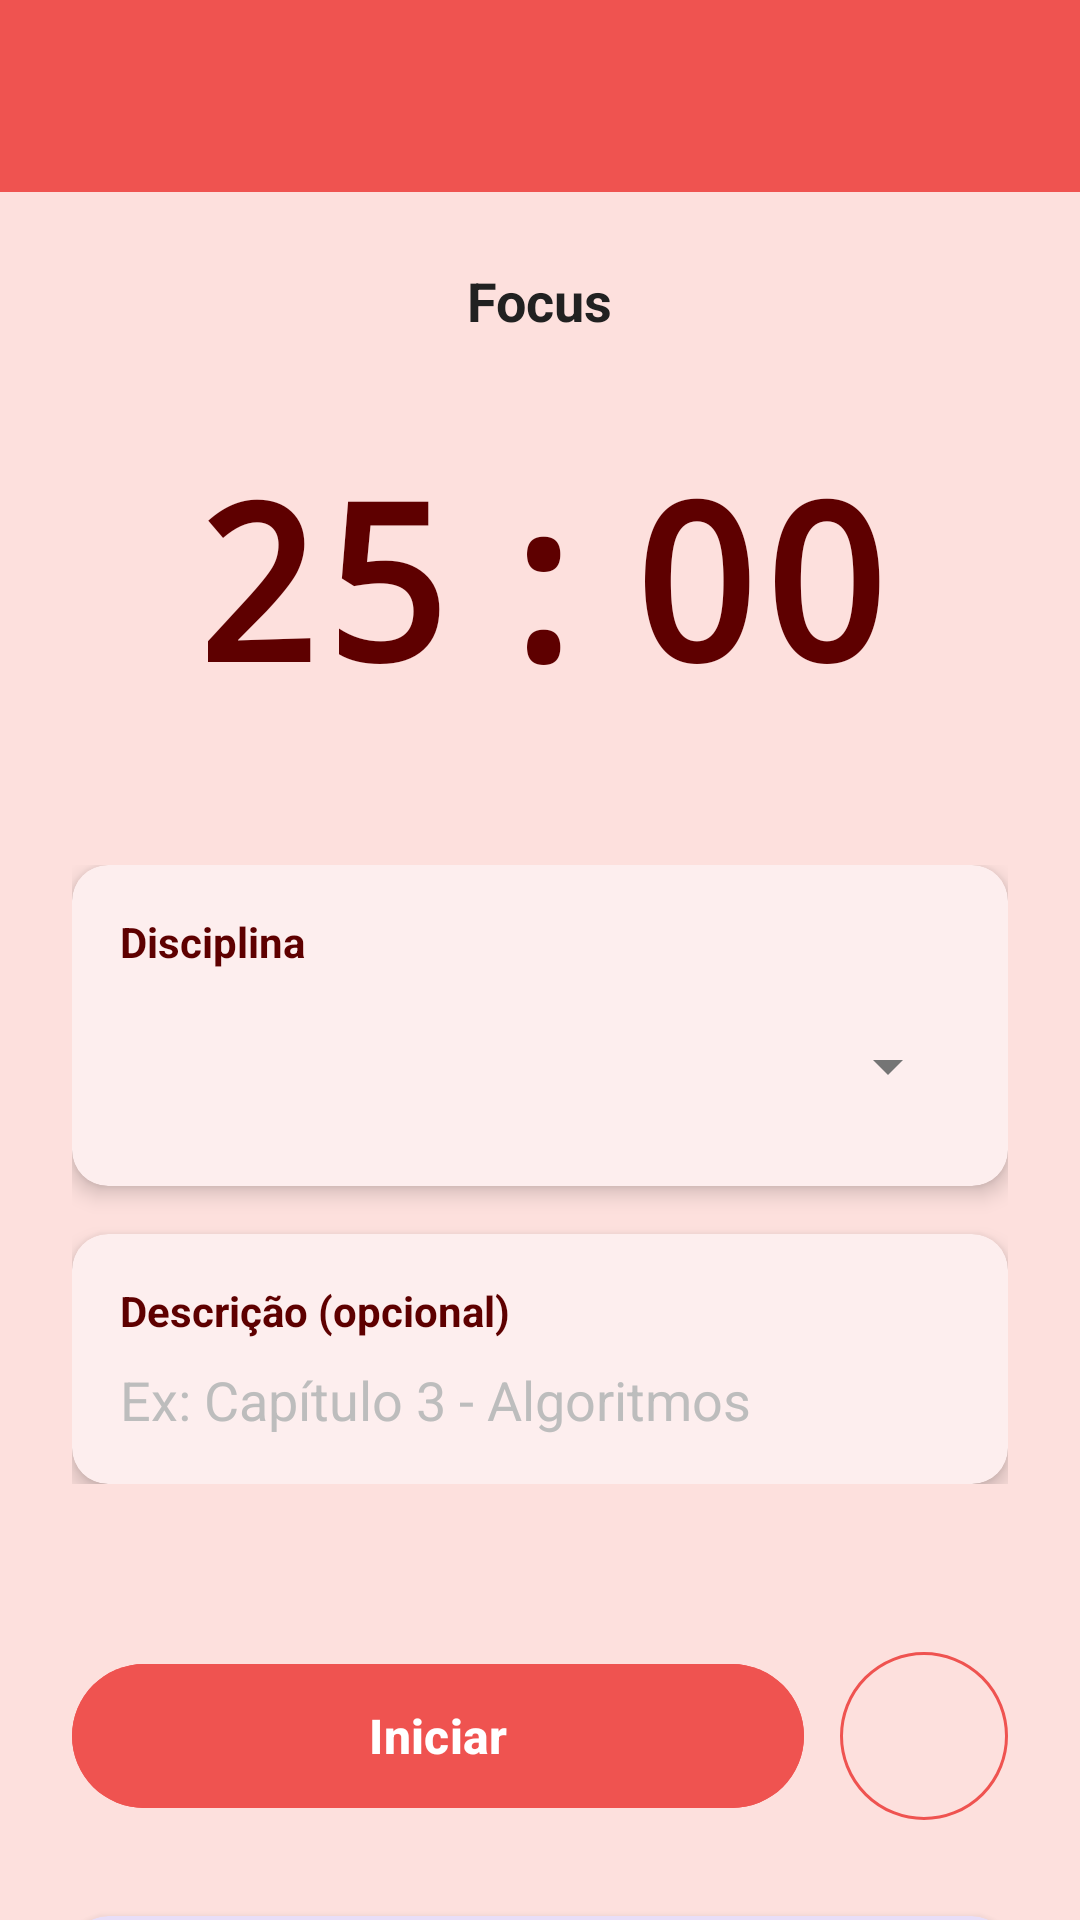

Produce the Android XML layout that renders to this screen, including the resource entries it uses.
<!-- AndroidManifest.xml: application theme Theme.AppPomodoro -->
<!-- res/layout/activity_new_cronometro.xml -->
<?xml version="1.0" encoding="utf-8"?>
<androidx.coordinatorlayout.widget.CoordinatorLayout xmlns:android="http://schemas.android.com/apk/res/android"
    xmlns:app="http://schemas.android.com/apk/res-auto"
    xmlns:tools="http://schemas.android.com/tools"
    android:layout_width="match_parent"
    android:layout_height="match_parent"
    android:fitsSystemWindows="true"
    android:background="@color/focus_background"
    tools:context=".activities.NewCronometroActivity">

    <com.google.android.material.appbar.AppBarLayout
        android:layout_width="match_parent"
        android:layout_height="wrap_content"
        android:fitsSystemWindows="true">

        <androidx.appcompat.widget.Toolbar
            android:id="@+id/toolbar"
            android:layout_width="match_parent"
            android:layout_height="?attr/actionBarSize"
            android:background="@color/colorPrimary"
            app:titleTextColor="@color/white"
            app:layout_scrollFlags="scroll|enterAlways"
            app:popupTheme="@style/ThemeOverlay.AppCompat.Light" />

    </com.google.android.material.appbar.AppBarLayout>

    <androidx.core.widget.NestedScrollView
        android:layout_width="match_parent"
        android:layout_height="match_parent"
        app:layout_behavior="@string/appbar_scrolling_view_behavior">

        <LinearLayout
            android:layout_width="match_parent"
            android:layout_height="wrap_content"
            android:orientation="vertical"
            android:padding="24dp">

            
            <TextView
                android:id="@+id/tv_timer_type_label"
                android:layout_width="wrap_content"
                android:layout_height="wrap_content"
                android:layout_gravity="center"
                android:text="Focus"
                android:textColor="?attr/colorOnSurface"
                android:textSize="18sp"
                android:textStyle="bold"
                android:layout_marginBottom="32dp" />

            
            <LinearLayout
                android:layout_width="match_parent"
                android:layout_height="wrap_content"
                android:orientation="horizontal"
                android:gravity="center"
                android:layout_marginBottom="48dp">

                <TextView
                    android:id="@+id/tv_minutes"
                    android:layout_width="wrap_content"
                    android:layout_height="wrap_content"
                    android:text="25"
                    android:textColor="@color/focus_text_color"
                    android:textSize="72sp"
                    android:textStyle="bold"
                    android:fontFamily="monospace" />

                <TextView
                    android:layout_width="wrap_content"
                    android:layout_height="wrap_content"
                    android:text=":"
                    android:textColor="@color/focus_text_color"
                    android:textSize="72sp"
                    android:textStyle="bold"
                    android:layout_marginStart="8dp"
                    android:layout_marginEnd="8dp"
                    android:fontFamily="monospace" />

                <TextView
                    android:id="@+id/tv_seconds"
                    android:layout_width="wrap_content"
                    android:layout_height="wrap_content"
                    android:text="00"
                    android:textColor="@color/focus_text_color"
                    android:textSize="72sp"
                    android:textStyle="bold"
                    android:fontFamily="monospace" />

            </LinearLayout>

            
            <LinearLayout
                android:id="@+id/layoutConfiguracao"
                android:layout_width="match_parent"
                android:layout_height="wrap_content"
                android:orientation="vertical"
                android:layout_marginBottom="32dp"
                android:visibility="visible">

                
                <com.google.android.material.card.MaterialCardView
                    android:layout_width="match_parent"
                    android:layout_height="wrap_content"
                    android:layout_marginBottom="16dp"
                    app:cardCornerRadius="12dp"
                    app:cardElevation="4dp"
                    app:strokeWidth="0dp">

                    <LinearLayout
                        android:layout_width="match_parent"
                        android:layout_height="wrap_content"
                        android:orientation="vertical"
                        android:padding="16dp">

                        <TextView
                            android:layout_width="wrap_content"
                            android:layout_height="wrap_content"
                            android:text="Disciplina"
                            android:textColor="@color/focus_text_color"
                            android:textSize="14sp"
                            android:textStyle="bold"
                            android:layout_marginBottom="8dp" />

                        <Spinner
                            android:id="@+id/spinnerDisciplinas"
                            android:layout_width="match_parent"
                            android:layout_height="48dp" />

                    </LinearLayout>

                </com.google.android.material.card.MaterialCardView>

                
                <com.google.android.material.card.MaterialCardView
                    android:layout_width="match_parent"
                    android:layout_height="wrap_content"
                    app:cardCornerRadius="12dp"
                    app:cardElevation="4dp"
                    app:strokeWidth="0dp">

                    <LinearLayout
                        android:layout_width="match_parent"
                        android:layout_height="wrap_content"
                        android:orientation="vertical"
                        android:padding="16dp">

                        <TextView
                            android:layout_width="wrap_content"
                            android:layout_height="wrap_content"
                            android:text="Descrição (opcional)"
                            android:textColor="@color/focus_text_color"
                            android:textSize="14sp"
                            android:textStyle="bold"
                            android:layout_marginBottom="8dp" />

                        <EditText
                            android:id="@+id/editTextDescricao"
                            android:layout_width="match_parent"
                            android:layout_height="wrap_content"
                            android:hint="Ex: Capítulo 3 - Algoritmos"
                            android:inputType="text"
                            android:maxLines="2"
                            android:textColor="@color/focus_text_color"
                            android:textColorHint="@color/textHint"
                            android:background="@android:color/transparent" />

                    </LinearLayout>

                </com.google.android.material.card.MaterialCardView>

            </LinearLayout>

            
            <LinearLayout
                android:layout_width="match_parent"
                android:layout_height="wrap_content"
                android:orientation="horizontal"
                android:gravity="center"
                android:layout_marginTop="24dp">

                
                <com.google.android.material.button.MaterialButton
                    android:id="@+id/btn_start_pause"
                    android:layout_width="0dp"
                    android:layout_height="56dp"
                    android:layout_weight="2"
                    android:text="Iniciar"
                    android:textSize="16sp"
                    android:textStyle="bold"
                    android:backgroundTint="@color/colorPrimary"
                    android:textColor="@color/white"
                    app:cornerRadius="28dp"
                    app:icon="@drawable/ic_play"
                    app:iconTint="@color/white"
                    app:iconGravity="textStart"
                    app:iconPadding="8dp"
                    style="@style/Widget.Material3.Button" />

                
                <com.google.android.material.button.MaterialButton
                    android:id="@+id/btn_more_options"
                    android:layout_width="56dp"
                    android:layout_height="56dp"
                    android:layout_marginStart="12dp"
                    android:insetTop="0dp"
                    android:insetBottom="0dp"
                    app:cornerRadius="28dp"
                    app:strokeColor="@color/colorPrimary"
                    app:iconTint="@color/colorPrimary"
                    app:icon="@drawable/ic_more_vert"
                    app:iconGravity="textStart"
                    app:iconPadding="0dp"
                    style="@style/Widget.Material3.Button.OutlinedButton" />

            </LinearLayout>

            
            <com.google.android.material.card.MaterialCardView
                android:layout_width="match_parent"
                android:layout_height="wrap_content"
                android:layout_marginTop="32dp"
                app:cardCornerRadius="12dp"
                app:cardElevation="4dp"
                app:cardBackgroundColor="?attr/colorSecondaryContainer"
                app:strokeWidth="0dp">

                <LinearLayout
                    android:layout_width="match_parent"
                    android:layout_height="wrap_content"
                    android:orientation="horizontal"
                    android:padding="16dp"
                    android:gravity="center_vertical">

                    <ImageView
                        android:layout_width="24dp"
                        android:layout_height="24dp"
                        android:src="@drawable/ic_lightbulb"
                        android:layout_marginEnd="12dp"
                        app:tint="?attr/colorOnSecondaryContainer" />

                    <TextView
                        android:layout_width="0dp"
                        android:layout_height="wrap_content"
                        android:layout_weight="1"
                        android:text="Dica: Durante o foco, evite distrações. Na pausa, descanse os olhos e se hidrate!"
                        android:textColor="?attr/colorOnSecondaryContainer"
                        android:textSize="14sp"
                        android:lineSpacingMultiplier="1.2" />

                </LinearLayout>

            </com.google.android.material.card.MaterialCardView>

        </LinearLayout>

    </androidx.core.widget.NestedScrollView>

</androidx.coordinatorlayout.widget.CoordinatorLayout>
<!-- resources referenced by this layout -->
<resources>
  <color name="colorPrimary">#EF5350</color>
  <color name="focus_background">#FDE0DD</color>
  <color name="focus_text_color">#5E0000</color>
  <color name="textHint">#BDBDBD</color>
  <color name="white">#FFFFFF</color>
  <!-- drawable ic_lightbulb (drawable) -->
  <vector android:height="24dp" android:tint="?attr/colorOnSurface"
      android:viewportHeight="24" android:viewportWidth="24"
      android:width="24dp" xmlns:android="http://schemas.android.com/apk/res/android">
      <path android:fillColor="@android:color/white" android:pathData="M9,21c0,0.5 0.4,1 1,1h4c0.6,0 1,-0.5 1,-1v-1H9V21zM12,2C8.1,2 5,5.1 5,9c0,2.4 1.2,4.5 3,5.7V17c0,0.5 0.4,1 1,1h6c0.6,0 1,-0.5 1,-1v-2.3c1.8,-1.3 3,-3.4 3,-5.7C19,5.1 15.9,2 12,2z"/>
  </vector>
  <style name="Theme.AppPomodoro" parent="Base.Theme.AppPomodoro" />
  <style name="Base.Theme.AppPomodoro" parent="Theme.Material3.DayNight.NoActionBar">
          
          <item name="colorPrimary">@color/colorPrimary</item>
          <item name="colorPrimaryDark">@color/colorPrimaryDark</item>
          <item name="colorAccent">@color/colorAccent</item>
          
          
          <item name="android:windowBackground">@color/background</item>
          <item name="android:colorBackground">@color/background</item>
          
          
          <item name="android:textColorPrimary">@color/textPrimary</item>
          <item name="android:textColorSecondary">@color/textSecondary</item>
          <item name="android:textColorHint">@color/textHint</item>
          
          
          <item name="android:statusBarColor">@color/colorPrimaryDark</item>
          <item name="android:navigationBarColor">@color/white</item>
          <item name="android:windowLightStatusBar">false</item>
          <item name="android:windowLightNavigationBar">true</item>
          
          
          <item name="colorSurface">@color/cardBackground</item>
          <item name="colorOnSurface">@color/textPrimary</item>
          
          
          <item name="colorOnPrimary">@color/textOnPrimary</item>
          <item name="colorSecondary">@color/colorAccent</item>
          <item name="colorOnSecondary">@color/textOnPrimary</item>
          
          
          <item name="materialButtonStyle">@style/Widget.App.Button.Primary</item>
          <item name="materialCardViewStyle">@style/Widget.App.CardView</item>
          <item name="toolbarStyle">@style/Widget.App.Toolbar</item>
          <item name="textInputStyle">@style/Widget.App.TextInputLayout</item>
      </style>
  <color name="colorPrimaryDark">#D32F2F</color>
  <color name="colorAccent">#4CAF50</color>
  <color name="background">#FFFFFF</color>
  <color name="textPrimary">#212121</color>
  <color name="textSecondary">#757575</color>
  <color name="cardBackground">#FFFFFF</color>
  <color name="textOnPrimary">#FFFFFF</color>
  <style name="Widget.App.Button.Primary" parent="Widget.Material3.Button">
          <item name="backgroundTint">@color/colorPrimary</item>
          <item name="android:textColor">@color/textOnPrimary</item>
      </style>
  <style name="Widget.App.CardView" parent="Widget.Material3.CardView.Elevated">
          <item name="cardBackgroundColor">@color/cardBackground</item>
          <item name="android:elevation">4dp</item>
          <item name="cardCornerRadius">12dp</item>
      </style>
  <style name="Widget.App.Toolbar" parent="Widget.Material3.Toolbar">
          <item name="android:background">@color/colorPrimary</item>
          <item name="titleTextColor">@color/textOnPrimary</item>
          <item name="navigationIconTint">@color/textOnPrimary</item>
      </style>
  <style name="Widget.App.TextInputLayout" parent="Widget.Material3.TextInputLayout.OutlinedBox">
          <item name="boxStrokeColor">@color/colorPrimary</item>
          <item name="hintTextColor">@color/colorPrimary</item>
          <item name="android:textColorHint">@color/textHint</item>
      </style>
</resources>
